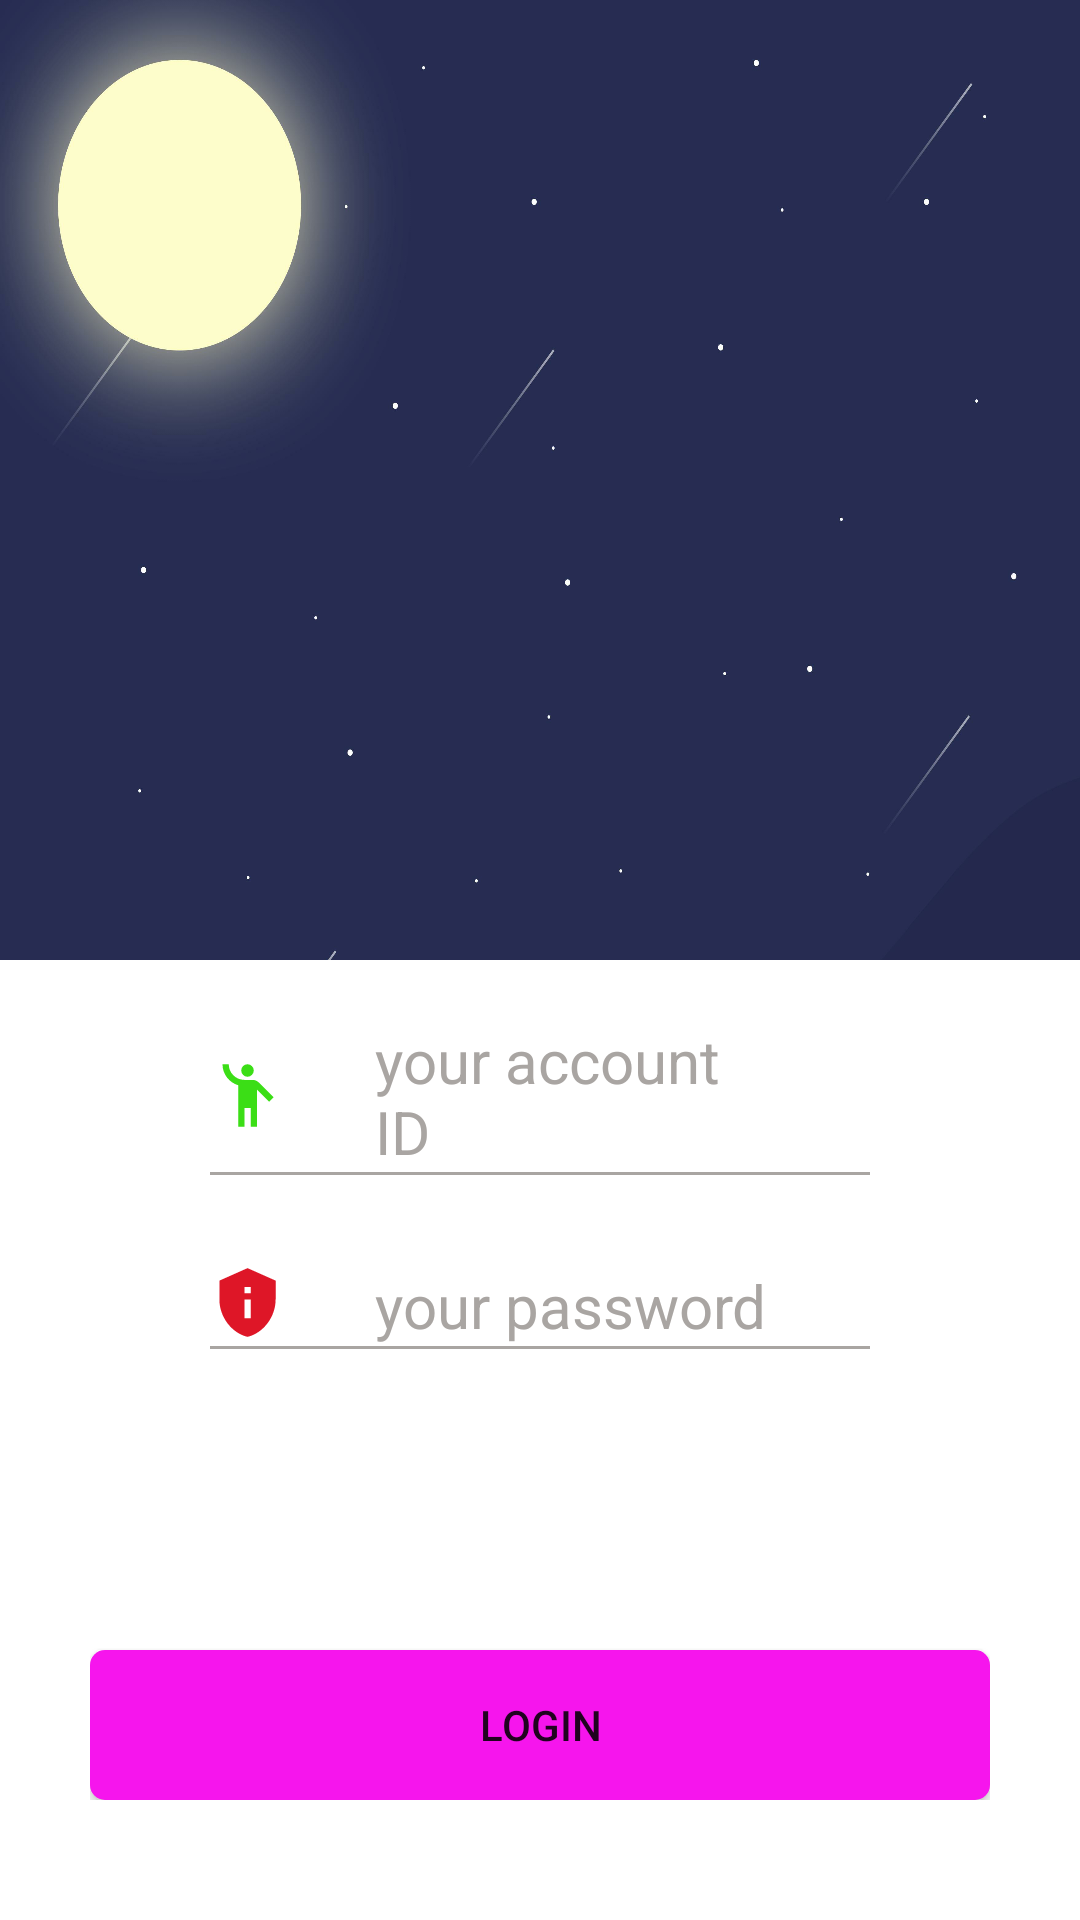

Here is an Android app screen rendered from its layout file. Give the layout XML and the strings, colors and styles it references.
<!-- AndroidManifest.xml: application theme Theme.MyApp -->
<!-- res/layout/activity_login.xml -->
<?xml version="1.0" encoding="utf-8"?>
<RelativeLayout xmlns:android="http://schemas.android.com/apk/res/android"
    xmlns:app="http://schemas.android.com/apk/res-auto"
    xmlns:tools="http://schemas.android.com/tools"
    android:layout_width="match_parent"
    android:layout_height="match_parent"
    tools:context=".activity.LoginActivity">

    <ImageView
        android:layout_width="match_parent"
        android:layout_height="320dp"
        android:scaleType="fitXY"
        android:src="@mipmap/login_page" />

    <androidx.appcompat.widget.LinearLayoutCompat
        android:layout_width="match_parent"
        android:layout_height="wrap_content"
        android:layout_marginLeft="30dp"
        android:layout_marginTop="300dp"
        android:layout_marginRight="30dp"
        android:gravity="center_horizontal"
        android:orientation="vertical">

        <androidx.appcompat.widget.LinearLayoutCompat
            android:layout_width="match_parent"
            android:layout_height="200dp"
            android:background="@drawable/shape_lgnform"
            android:orientation="vertical"
            android:paddingLeft="40dp"
            android:paddingRight="40dp">

            <androidx.appcompat.widget.LinearLayoutCompat
                android:layout_width="match_parent"
                android:layout_height="wrap_content"
                android:layout_marginTop="40dp"
                android:gravity="center_vertical"
                android:orientation="horizontal">

                <ImageView
                    android:layout_width="25dp"
                    android:layout_height="25dp"
                    android:src="@drawable/lgn_vec" />

                <EditText
                    android:id="@+id/login_account"
                    android:layout_width="wrap_content"
                    android:layout_height="wrap_content"
                    android:layout_marginLeft="30dp"
                    android:layout_marginRight="30dp"
                    android:background="@null"
                    android:hint="@string/account_hint"
                    android:lines="1"
                    android:textColorHint="#A9A5A2"
                    android:textSize="20sp" />
            </androidx.appcompat.widget.LinearLayoutCompat>

            <View
                android:layout_width="match_parent"
                android:layout_height="1dp"
                android:background="#A9A5A2" />

            <androidx.appcompat.widget.LinearLayoutCompat
                android:layout_width="match_parent"
                android:layout_height="wrap_content"
                android:layout_marginTop="30dp">

                <ImageView
                    android:layout_width="25dp"
                    android:layout_height="25dp"
                    android:src="@drawable/pwd_vec" />

                <EditText
                    android:id="@+id/login_pwd"
                    android:layout_width="wrap_content"
                    android:layout_height="wrap_content"
                    android:layout_marginLeft="30dp"
                    android:layout_marginRight="30dp"
                    android:inputType="textPassword"
                    android:lines="1"
                    android:background="@null"
                    android:hint="@string/pwd_hint"
                    android:textColorHint="#A9A5A2"
                    android:textSize="20sp" />
            </androidx.appcompat.widget.LinearLayoutCompat>

            <View
                android:layout_width="match_parent"
                android:layout_height="1dp"
                android:background="#A9A5A2" />
        </androidx.appcompat.widget.LinearLayoutCompat>

        <Button
            android:id="@+id/login_page_btn"
            android:layout_width="300dp"
            android:layout_height="50dp"
            android:layout_marginTop="50dp"
            android:background="@drawable/button_ripple"
            android:text="@string/login" />
    </androidx.appcompat.widget.LinearLayoutCompat>

</RelativeLayout>
<!-- resources referenced by this layout -->
<resources>
  <!-- drawable button_ripple (drawable) -->
  <?xml version="1.0" encoding="utf-8"?>
  <ripple xmlns:android="http://schemas.android.com/apk/res/android"
      android:color="#FFEEEEEE">
  
      <item android:drawable="@drawable/button_bg_purple" />
  
  </ripple>
  <!-- drawable lgn_vec (drawable) -->
  <vector android:height="24dp" android:tint="#3BDE16"
      android:viewportHeight="24" android:viewportWidth="24"
      android:width="24dp" xmlns:android="http://schemas.android.com/apk/res/android">
      <path android:fillColor="@android:color/white" android:pathData="M12,4m-2,0a2,2 0,1 1,4 0a2,2 0,1 1,-4 0"/>
      <path android:fillColor="@android:color/white" android:pathData="M15.89,8.11C15.5,7.72 14.83,7 13.53,7c-0.21,0 -1.42,0 -2.54,0C8.24,6.99 6,4.75 6,2H4c0,3.16 2.11,5.84 5,6.71V22h2v-6h2v6h2V10.05L18.95,14l1.41,-1.41L15.89,8.11z"/>
  </vector>
  <!-- drawable pwd_vec (drawable) -->
  <vector android:height="24dp" android:tint="#DE1627"
      android:viewportHeight="24" android:viewportWidth="24"
      android:width="24dp" xmlns:android="http://schemas.android.com/apk/res/android">
      <path android:fillColor="@android:color/white" android:pathData="M12,1L3,5v6c0,5.55 3.84,10.74 9,12c5.16,-1.26 9,-6.45 9,-12V5L12,1L12,1zM11,7h2v2h-2V7zM11,11h2v6h-2V11z"/>
  </vector>
  <!-- mipmap login_page: png bitmap (mipmap-xxxhdpi, 282354 bytes) -->
  <string name="account_hint">your account ID</string>
  <string name="login">login</string>
  <string name="pwd_hint">your password</string>
  <style name="Theme.MyApp" parent="Theme.MaterialComponents.DayNight.DarkActionBar">
          
          <item name="colorPrimary">@color/purple_500</item>
          <item name="colorPrimaryVariant">@color/purple_700</item>
          <item name="colorOnPrimary">@color/white</item>
          
          <item name="colorSecondary">@color/teal_200</item>
          <item name="colorSecondaryVariant">@color/teal_700</item>
          <item name="colorOnSecondary">@color/black</item>
          
          <item name="android:statusBarColor" tools:targetApi="l">?attr/colorPrimaryVariant</item>
          
          <item name="android:forceDarkAllowed">false</item>
      </style>
  <!-- drawable button_bg_purple (drawable) -->
  <?xml version="1.0" encoding="utf-8"?>
  <shape xmlns:android="http://schemas.android.com/apk/res/android"
      android:shape="rectangle">
  
      <corners android:radius="@dimen/button_corner_radius" />
      <solid android:color="#F615ED" />
  
  </shape>
  <dimen name="button_corner_radius">5dp</dimen>
  <!-- not gathered from this repository: default colours our renderer supplied (Android Studio template values) -->
  <color name="purple_500">#FF6200EE</color>
  <color name="purple_700">#FF3700B3</color>
  <color name="teal_200">#FF03DAC5</color>
  <color name="teal_700">#FF018786</color>
  <color name="black">#FF000000</color>
  <color name="white">#FFFFFFFF</color>
</resources>
